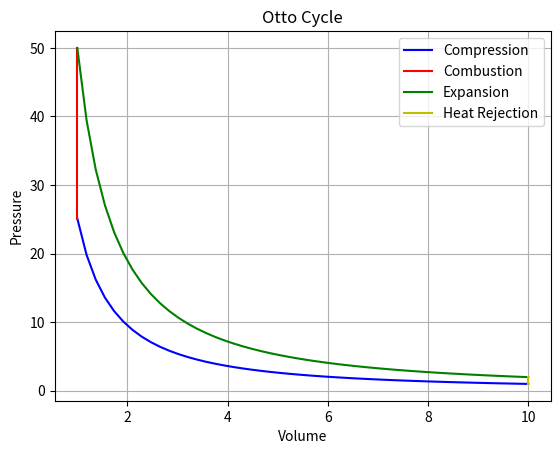

The script that saved this image:
%matplotlib inline
import numpy as np
import matplotlib.pyplot as plt

# Otto Cycle P-V
v_comp = np.linspace(10, 1, 50)
p_comp = 1 * (10/v_comp)**1.4

v_exp = np.linspace(1, 10, 50)
p_exp = 50 * (1/v_exp)**1.4

plt.plot(v_comp, p_comp, 'b', label='Compression')
plt.plot([1, 1], [p_comp[-1], p_exp[0]], 'r', label='Combustion')
plt.plot(v_exp, p_exp, 'g', label='Expansion')
plt.plot([10, 10], [p_exp[-1], p_comp[0]], 'y', label='Heat Rejection')

plt.title('Otto Cycle')
plt.xlabel('Volume')
plt.ylabel('Pressure')
plt.legend()
plt.grid(True)
plt.savefig('otto.png')
